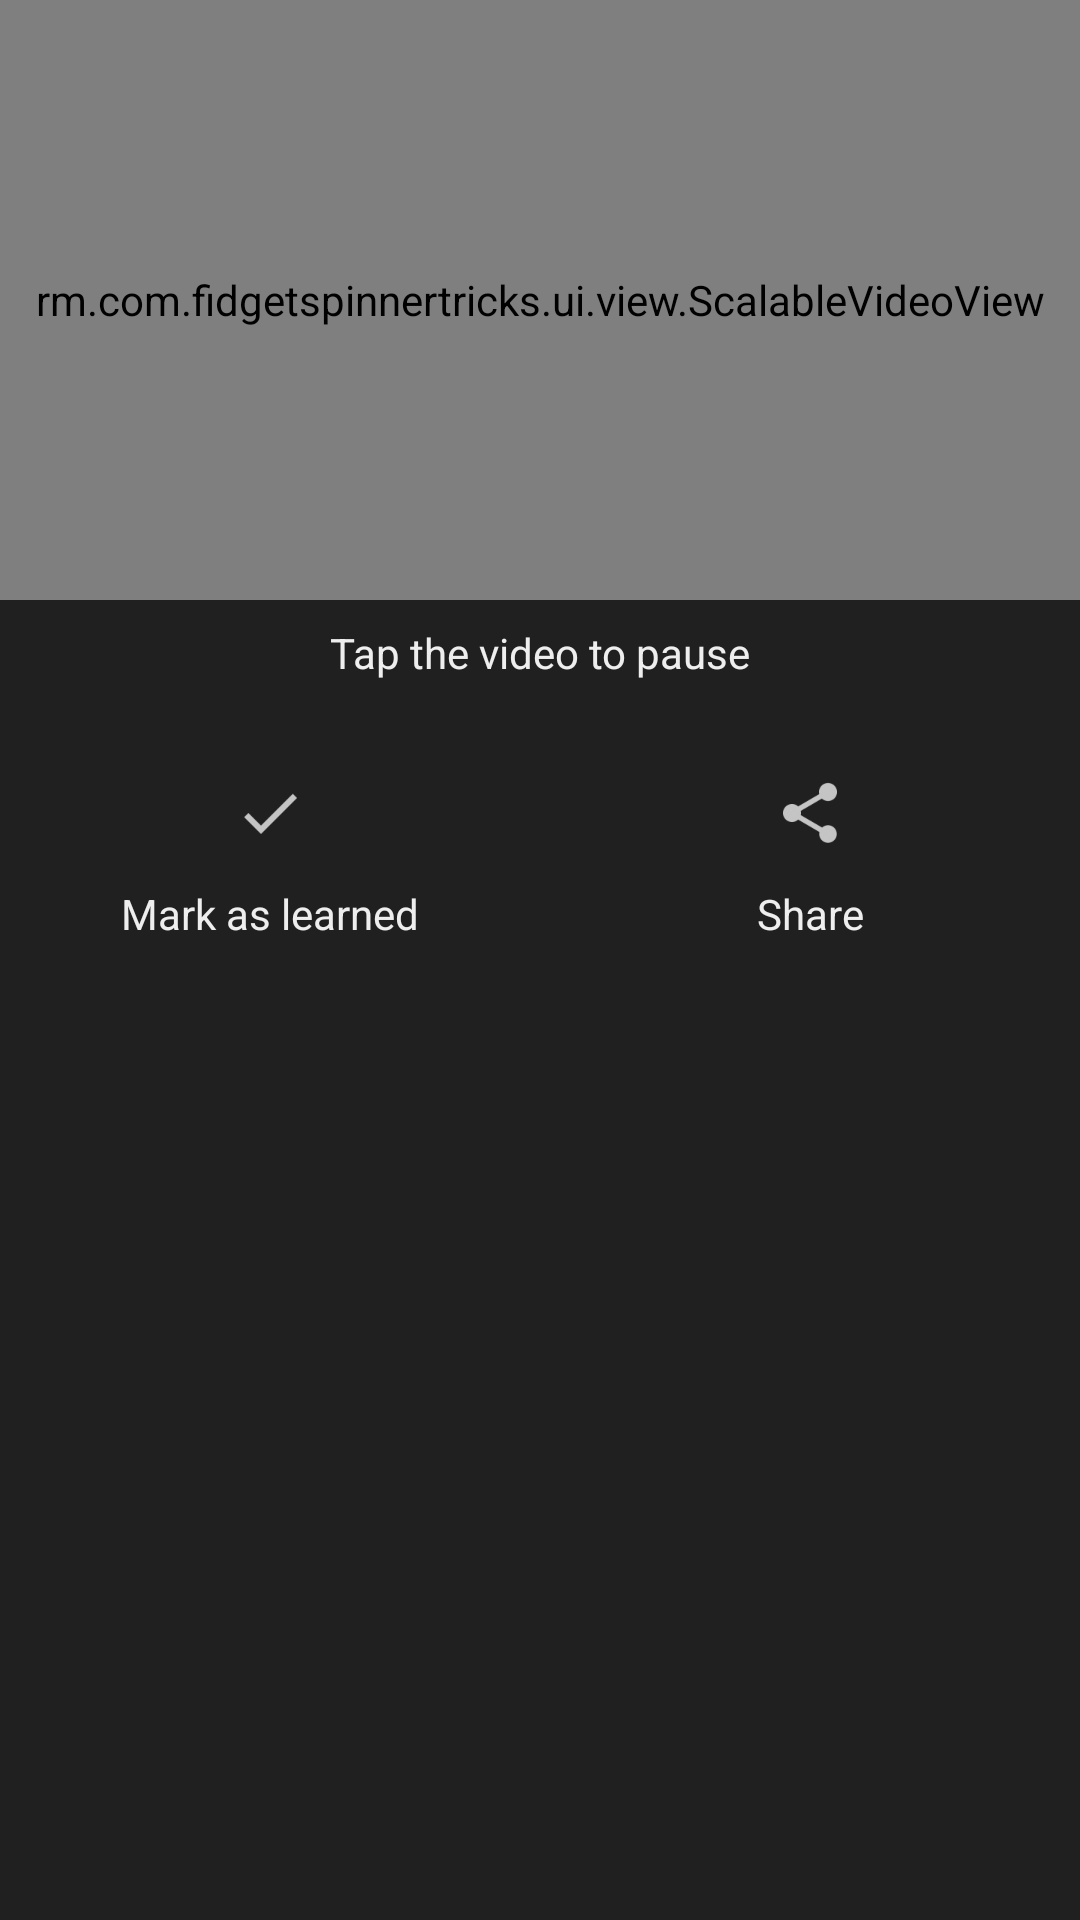

Produce the Android XML layout that renders to this screen, including the resource entries it uses.
<!-- AndroidManifest.xml: application theme AppTheme -->
<!-- res/layout/fragment_trick.xml -->
<?xml version="1.0" encoding="utf-8"?>
<ScrollView xmlns:android="http://schemas.android.com/apk/res/android"
    xmlns:app="http://schemas.android.com/apk/res-auto"
    android:layout_width="match_parent"
    android:layout_height="match_parent"
    android:background="@color/color_text_primary"
    android:orientation="vertical"
    >
  <RelativeLayout
      android:layout_width="match_parent"
      android:layout_height="wrap_content"
      >

    <rm.com.fidgetspinnertricks.ui.view.ScalableVideoView
        android:id="@+id/trick_preview"
        android:layout_width="match_parent"
        android:layout_height="200dp"
        android:layout_alignParentTop="true"
        android:background="@android:color/black"
        app:scalableType="fitCenter"
        />

    <TextView
        android:id="@+id/trick_hint"
        android:layout_width="match_parent"
        android:layout_height="wrap_content"
        android:layout_below="@id/trick_preview"
        android:gravity="center"
        android:padding="8dp"
        android:text="@string/touch_to_pause"
        android:textColor="@color/color_primary_light"
        android:textSize="14sp"
        />

    <LinearLayout
        android:layout_width="match_parent"
        android:layout_height="wrap_content"
        android:layout_below="@id/trick_hint"
        android:animateLayoutChanges="true"
        android:baselineAligned="false"
        android:orientation="horizontal"
        >

      <LinearLayout
          android:id="@+id/trick_done"
          android:layout_width="0dp"
          android:layout_height="wrap_content"
          android:layout_weight="1"
          android:background="?attr/selectableItemBackgroundBorderless"
          android:clickable="true"
          android:gravity="center"
          android:orientation="vertical"
          android:padding="24dp"
          >

        <ImageView
            android:id="@+id/trick_done_icon"
            android:layout_width="24dp"
            android:layout_height="24dp"
            android:scaleType="centerInside"
            android:src="@drawable/ic_do_48dp"
            />


        <TextView
            android:id="@+id/trick_done_label"
            android:layout_width="match_parent"
            android:layout_height="wrap_content"
            android:gravity="center"
            android:padding="12dp"
            android:text="Mark as learned"
            android:textColor="@color/color_primary_light"
            android:textSize="14sp"
            />

      </LinearLayout>


      <LinearLayout
          android:id="@+id/trick_share"
          android:layout_width="0dp"
          android:layout_height="wrap_content"
          android:layout_weight="1"
          android:background="?attr/selectableItemBackgroundBorderless"
          android:clickable="true"
          android:gravity="center"
          android:orientation="vertical"
          android:padding="24dp"
          >

        <ImageView
            android:layout_width="24dp"
            android:layout_height="24dp"
            android:scaleType="centerInside"
            android:src="@drawable/ic_share_48dp"
            />


        <TextView
            android:layout_width="match_parent"
            android:layout_height="wrap_content"
            android:gravity="center"
            android:padding="12dp"
            android:text="@string/share"
            android:textColor="@color/color_primary_light"
            android:textSize="14sp"
            />

      </LinearLayout>
    </LinearLayout>
  </RelativeLayout>
</ScrollView>
<!-- resources referenced by this layout -->
<resources>
  <color name="color_primary_light">#EEEEEE</color>
  <color name="color_text_primary">#DE000000</color>
  <!-- drawable ic_do_48dp (drawable) -->
  <vector xmlns:android="http://schemas.android.com/apk/res/android"
          android:width="48dp"
          android:height="48dp"
          android:viewportWidth="24.0"
          android:viewportHeight="24.0">
      <path
          android:fillColor="@color/color_primary_light"
          android:pathData="M9,16.2L4.8,12l-1.4,1.4L9,19 21,7l-1.4,-1.4L9,16.2z"/>
  </vector>
  <!-- drawable ic_share_48dp (drawable) -->
  <vector xmlns:android="http://schemas.android.com/apk/res/android"
          android:width="48dp"
          android:height="48dp"
          android:viewportWidth="24.0"
          android:viewportHeight="24.0">
      <path
          android:fillColor="@color/color_primary_light"
          android:pathData="M18,16.08c-0.76,0 -1.44,0.3 -1.96,0.77L8.91,12.7c0.05,-0.23 0.09,-0.46 0.09,-0.7s-0.04,-0.47 -0.09,-0.7l7.05,-4.11c0.54,0.5 1.25,0.81 2.04,0.81 1.66,0 3,-1.34 3,-3s-1.34,-3 -3,-3 -3,1.34 -3,3c0,0.24 0.04,0.47 0.09,0.7L8.04,9.81C7.5,9.31 6.79,9 6,9c-1.66,0 -3,1.34 -3,3s1.34,3 3,3c0.79,0 1.5,-0.31 2.04,-0.81l7.12,4.16c-0.05,0.21 -0.08,0.43 -0.08,0.65 0,1.61 1.31,2.92 2.92,2.92 1.61,0 2.92,-1.31 2.92,-2.92s-1.31,-2.92 -2.92,-2.92z"/>
  </vector>
  <string name="share">Share</string>
  <string name="touch_to_pause">Tap the video to pause</string>
  <style name="AppTheme" parent="Theme.AppCompat.Light.NoActionBar">
      
      <item name="colorPrimary">@color/color_primary</item>
      <item name="colorPrimaryDark">@color/color_primary_dark</item>
      <item name="colorAccent">@color/color_accent</item>
    </style>
  <color name="color_primary">#4A148C</color>
  <color name="color_primary_dark">#270a49</color>
  <color name="color_accent">#1DE9B6</color>
</resources>
